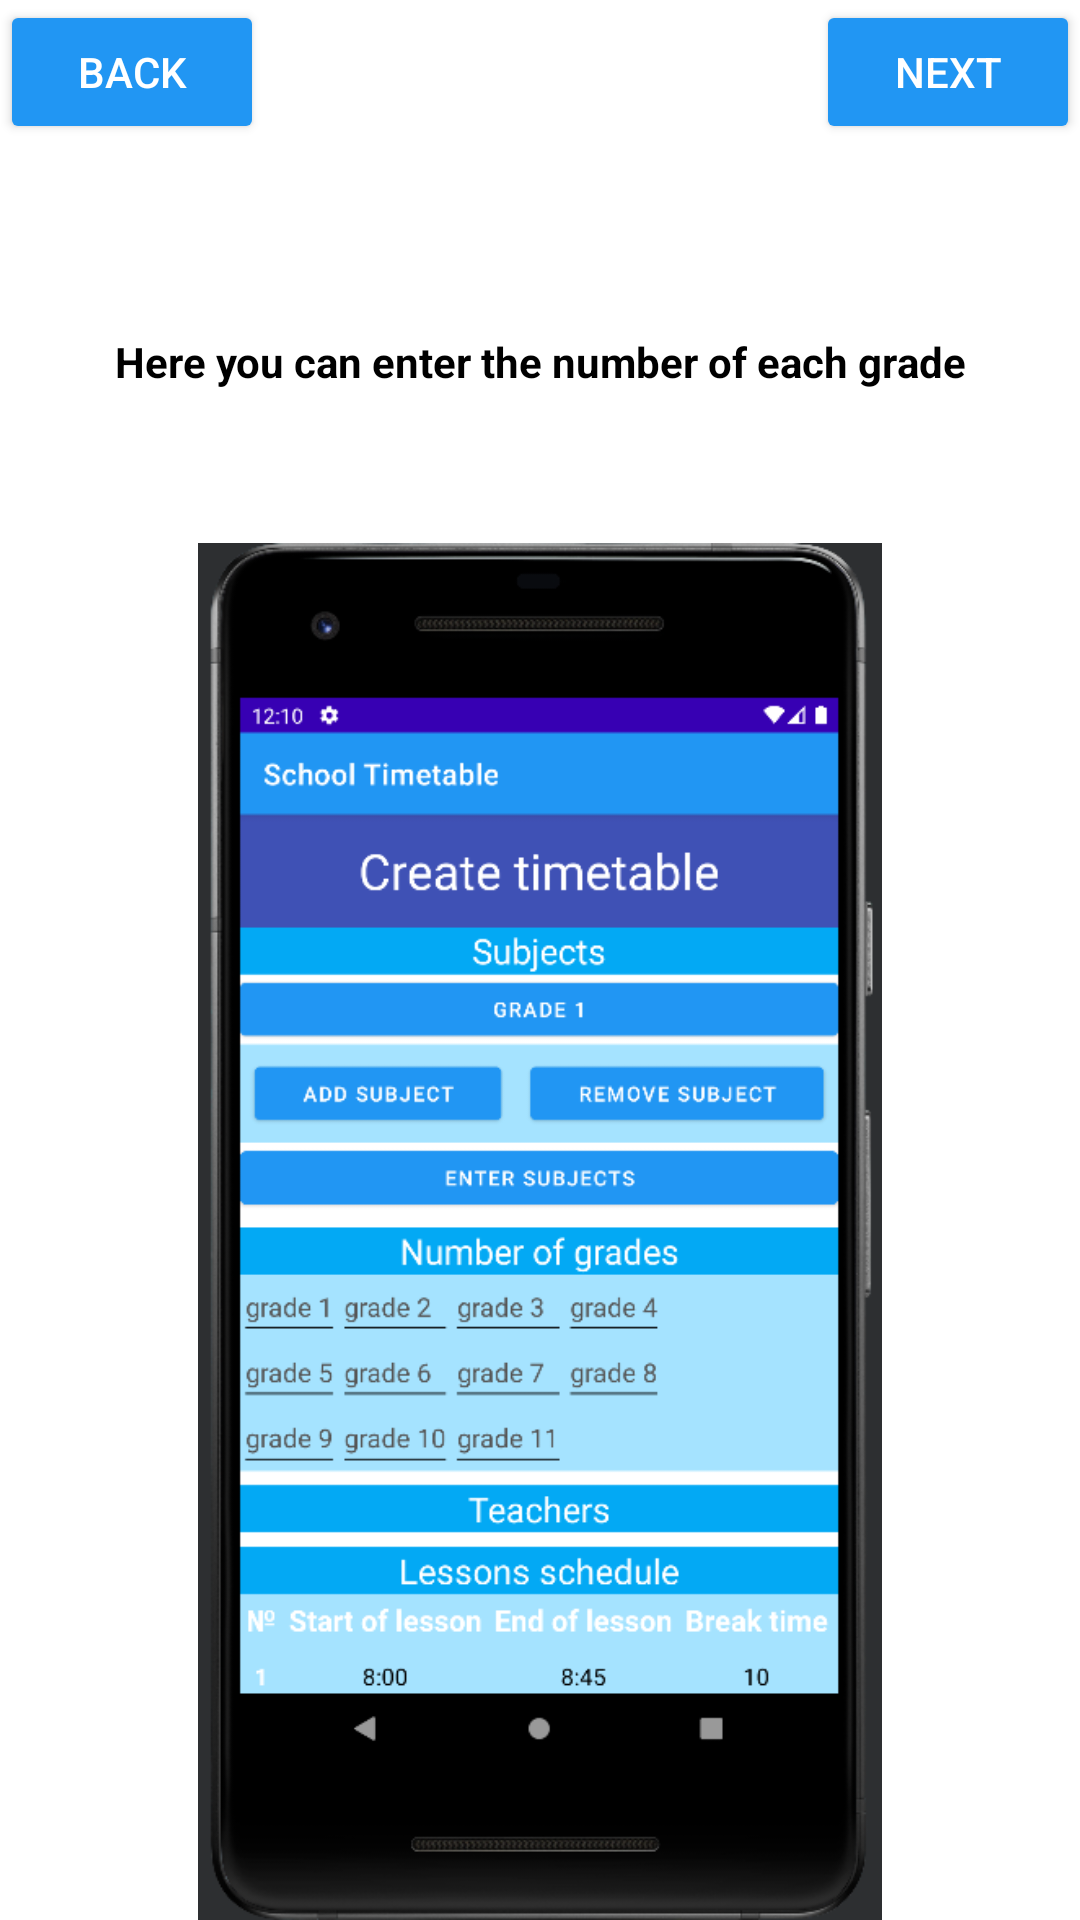

Reconstruct the res/layout file that produces this screen, plus the resources it refers to.
<!-- AndroidManifest.xml: application theme Theme.SchoolTimetable -->
<!-- res/layout/activity_guide4.xml -->
<?xml version="1.0" encoding="utf-8"?>
<androidx.constraintlayout.widget.ConstraintLayout xmlns:android="http://schemas.android.com/apk/res/android"
    xmlns:app="http://schemas.android.com/apk/res-auto"
    xmlns:tools="http://schemas.android.com/tools"
    android:layout_width="match_parent"
    android:layout_height="match_parent"
    android:background="#FFFFFF"
    tools:context=".GuideActivity4">

    <TextView
        android:id="@+id/GuideText4"
        android:layout_width="0dp"
        android:layout_height="70dp"
        android:width="250dp"
        android:height="50dp"
        android:text="Here you can enter the number of each grade"
        android:textAlignment="center"
        android:textColor="#000000"
        android:textSize="14sp"
        android:textStyle="bold"
        app:layout_constraintBottom_toTopOf="@+id/imageView8"
        app:layout_constraintEnd_toEndOf="parent"
        app:layout_constraintStart_toStartOf="parent"
        app:layout_constraintTop_toTopOf="parent"
        app:layout_constraintVertical_bias="1.0" />

    <ImageView
        android:id="@+id/imageView8"
        android:layout_width="256dp"
        android:layout_height="459dp"
        app:layout_constraintBottom_toBottomOf="parent"
        app:layout_constraintEnd_toEndOf="parent"
        app:layout_constraintStart_toStartOf="parent"
        app:layout_constraintTop_toTopOf="parent"
        app:layout_constraintVertical_bias="1.0"
        app:srcCompat="@drawable/createnewtimetableactivity" />

    <Button
        android:id="@+id/BackButton4"
        android:layout_width="wrap_content"
        android:layout_height="wrap_content"
        android:backgroundTint="#2196F3"
        android:text="back"
        android:textColor="#FFFFFF"
        app:layout_constraintBottom_toBottomOf="parent"
        app:layout_constraintEnd_toEndOf="parent"
        app:layout_constraintHorizontal_bias="0.0"
        app:layout_constraintStart_toStartOf="parent"
        app:layout_constraintTop_toTopOf="parent"
        app:layout_constraintVertical_bias="0.0" />

    <Button
        android:id="@+id/NextButton4"
        android:layout_width="wrap_content"
        android:layout_height="wrap_content"
        android:backgroundTint="#2196F3"
        android:text="next"
        android:textColor="#FFFFFF"
        app:layout_constraintBottom_toBottomOf="parent"
        app:layout_constraintEnd_toEndOf="parent"
        app:layout_constraintHorizontal_bias="1.0"
        app:layout_constraintStart_toStartOf="parent"
        app:layout_constraintTop_toTopOf="parent"
        app:layout_constraintVertical_bias="0.0" />

    <ImageView
        android:id="@+id/imageView9"
        android:layout_width="116dp"
        android:layout_height="217dp"
        app:layout_constraintBottom_toBottomOf="parent"
        app:layout_constraintEnd_toEndOf="parent"
        app:layout_constraintHorizontal_bias="0.0"
        app:layout_constraintStart_toStartOf="parent"
        app:layout_constraintTop_toTopOf="parent"
        app:layout_constraintVertical_bias="0.8"
        app:srcCompat="@drawable/arrow" />
</androidx.constraintlayout.widget.ConstraintLayout>
<!-- resources referenced by this layout -->
<resources>
  <!-- drawable createnewtimetableactivity: png bitmap (drawable-v24, 95011 bytes) -->
  <style name="Theme.SchoolTimetable" parent="Theme.MaterialComponents.DayNight.DarkActionBar">
          
          <item name="colorPrimary">@color/purple_500</item>
          <item name="colorPrimaryVariant">@color/purple_700</item>
          <item name="colorOnPrimary">@color/white</item>
          
          <item name="colorSecondary">@color/teal_200</item>
          <item name="colorSecondaryVariant">@color/teal_700</item>
          <item name="colorOnSecondary">@color/black</item>
          
          <item name="android:statusBarColor" tools:targetApi="l">?attr/colorPrimaryVariant</item>
          
      </style>
  <!-- not gathered from this repository: default colours our renderer supplied (Android Studio template values) -->
  <color name="purple_500">#FF6200EE</color>
  <color name="purple_700">#FF3700B3</color>
  <color name="teal_200">#FF03DAC5</color>
  <color name="teal_700">#FF018786</color>
  <color name="black">#FF000000</color>
  <color name="white">#FFFFFFFF</color>
</resources>
